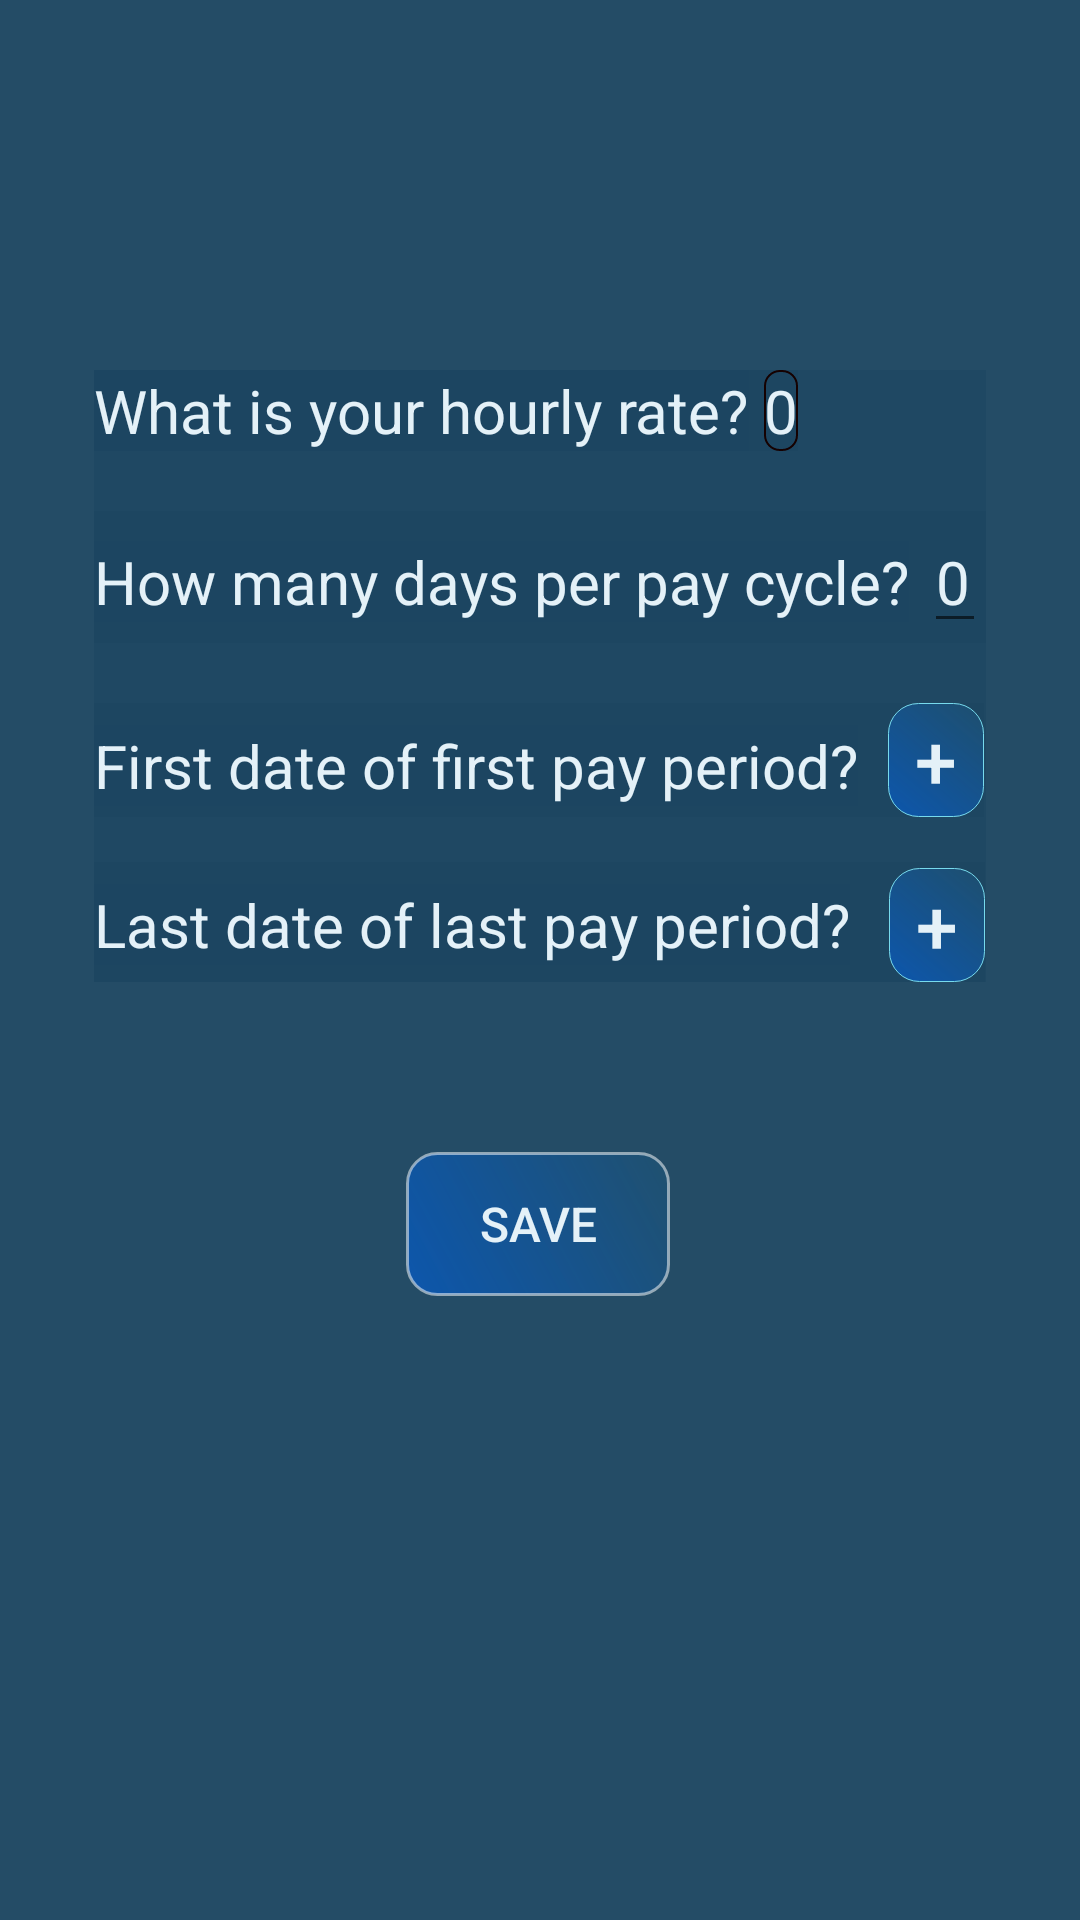

Here is an Android app screen rendered from its layout file. Give the layout XML and the strings, colors and styles it references.
<!-- AndroidManifest.xml: application theme AppThemeMain -->
<!-- res/layout/fragment_settings.xml -->
<?xml version="1.0" encoding="utf-8"?>
<androidx.constraintlayout.widget.ConstraintLayout xmlns:android="http://schemas.android.com/apk/res/android"
    xmlns:app="http://schemas.android.com/apk/res-auto"
    xmlns:tools="http://schemas.android.com/tools"
    android:layout_width="match_parent"
    android:layout_height="match_parent"
    android:theme="@style/AppThemeMain"
    tools:context=".SettingsFragment">

    <LinearLayout
        android:layout_width="wrap_content"
        android:layout_height="wrap_content"
        android:orientation="vertical"
        app:layout_constraintBottom_toTopOf="@+id/btnSetAll"
        app:layout_constraintEnd_toEndOf="parent"
        app:layout_constraintStart_toStartOf="parent"
        app:layout_constraintTop_toTopOf="parent"
        app:layout_constraintVertical_bias="0.686">

        <LinearLayout
            android:layout_width="wrap_content"
            android:layout_height="wrap_content"
            android:orientation="horizontal">

            <TextView
                android:layout_width="wrap_content"
                android:layout_height="wrap_content"
                android:text="What is your hourly rate?"
                android:textColor="@color/colorText"
                android:textSize="20sp"></TextView>

            <EditText
                android:id="@+id/etHourlyRate"
                android:layout_width="wrap_content"
                android:layout_height="wrap_content"
                android:layout_marginStart="5dp"
                android:background="@drawable/et_box"
                android:hint="0"
                android:inputType="numberDecimal"
                android:textColor="@color/colorText"
                android:textColorHint="@color/colorText"
                android:textSize="20sp"></EditText>
        </LinearLayout>

        <LinearLayout
            android:layout_width="wrap_content"
            android:layout_height="wrap_content"
            android:layout_marginTop="20dp"
            android:orientation="horizontal">

            <TextView
                android:layout_width="wrap_content"
                android:layout_height="wrap_content"
                android:text="How many days per pay cycle?"
                android:textColor="@color/colorText"
                android:textSize="20sp"></TextView>

            <EditText
                android:id="@+id/etDaysPerCycle"
                android:layout_width="wrap_content"
                android:layout_height="wrap_content"
                android:layout_marginStart="5dp"
                android:hint="0"
                android:inputType="number"
                android:textColor="@color/colorText"
                android:textColorHint="@color/colorText"
                android:textSize="20sp"></EditText>
        </LinearLayout>

        <LinearLayout
            android:layout_width="wrap_content"
            android:layout_height="wrap_content"
            android:layout_marginTop="20dp"
            android:orientation="horizontal">

            <TextView
                android:layout_width="wrap_content"
                android:layout_height="wrap_content"
                android:text="First date of first pay period?"
                android:textColor="@color/colorText"
                android:textSize="20sp"></TextView>

            <Button
                android:id="@+id/btnFirstPay"
                android:layout_width="32dp"
                android:layout_height="38dp"
                android:layout_marginStart="10dp"
                android:background="@drawable/btn_custom2"
                android:text="+"
                android:textColor="@color/colorText"
                android:textSize="25dp"></Button>
        </LinearLayout>

        <LinearLayout
            android:layout_width="wrap_content"
            android:layout_height="wrap_content"
            android:layout_marginTop="15dp"
            android:orientation="horizontal">
            <TextView
                android:layout_width="wrap_content"
                android:layout_height="wrap_content"
                android:text="Last date of last pay period?"
                android:textColor="@color/colorText"
                android:textSize="20sp"></TextView>

            <Button
                android:id="@+id/btnLastPay"
                android:layout_width="32dp"
                android:layout_height="38dp"
                android:layout_marginTop="2dp"
                android:layout_marginStart="13dp"
                android:background="@drawable/btn_custom2"
                android:text="+"
                android:textColor="@color/colorText"
                android:textSize="25sp"></Button>
        </LinearLayout>

    </LinearLayout>

    <Button
        android:id="@+id/btnSetAll"
        android:layout_width="wrap_content"
        android:layout_height="wrap_content"
        android:layout_marginBottom="208dp"
        android:background="@drawable/btn_custom"
        android:text="Save"
        android:textSize="16sp"
        app:layout_constraintBottom_toBottomOf="parent"
        app:layout_constraintEnd_toEndOf="parent"
        app:layout_constraintHorizontal_bias="0.498"
        app:layout_constraintStart_toStartOf="parent" />

    <FrameLayout
        android:id="@+id/flDatePick"
        android:layout_width="match_parent"
        android:layout_height="match_parent"
        android:visibility="gone"
        android:layout_marginTop="100dp"
        app:layout_constraintBottom_toBottomOf="parent"
        app:layout_constraintEnd_toEndOf="parent"
        app:layout_constraintStart_toStartOf="parent"
        app:layout_constraintTop_toTopOf="parent">
        <LinearLayout
            android:layout_width="match_parent"
            android:layout_height="match_parent"
            android:orientation="vertical">
            <TextView
                android:layout_width="wrap_content"
                android:layout_height="wrap_content"
                android:layout_marginTop="20dp"
                android:layout_marginBottom="20dp"
                android:layout_marginStart="10dp"
                android:text="Select Date"
                android:textColor="@color/colorText"
                android:textSize="18sp"></TextView>
            <CalendarView
                android:id="@+id/cvDateChoose"
                android:layout_width="match_parent"
                android:layout_height="match_parent"
                android:backgroundTint="@color/colorCalendar"
                android:dateTextAppearance="@style/CalenderViewDateCustomText"
                android:focusedMonthDateColor="@color/colorText"
                android:foregroundTint="@color/colorTextBackGround"
                android:maxDate="1/1/2024"
                android:minDate="1/1/2020"
                android:theme="@style/CalenderViewCustom"
                android:weekDayTextAppearance="@style/CalenderViewWeekCustomText"></CalendarView>
        </LinearLayout>
    </FrameLayout>
</androidx.constraintlayout.widget.ConstraintLayout>
<!-- resources referenced by this layout -->
<resources>
  <color name="colorCalendar">#C51C4661</color>
  <color name="colorText">#E4F1F8</color>
  <color name="colorTextBackGround">#3498DB</color>
  <!-- drawable btn_custom (drawable) -->
  <?xml version="1.0" encoding="utf-8"?>
  <shape xmlns:android="http://schemas.android.com/apk/res/android"
      android:shape="rectangle">
  
      <corners
          android:radius="10.0dp" />
  
      <gradient
          android:angle="45"
          android:endColor="@color/colorGradStart"
          android:gradientRadius="15"
          android:startColor="@color/colorGradend"
          android:type="linear" />
  
      <size
          android:width="42dp"
          android:height="42dp" />
  
      <stroke
          android:width="1dp"
          android:color="#84FFFFFF" />
  
  
  </shape>
  <!-- drawable btn_custom2 (drawable) -->
  <?xml version="1.0" encoding="utf-8"?>
  <shape xmlns:android="http://schemas.android.com/apk/res/android"
      android:shape="rectangle">
      <corners
          android:radius="10.0dp" />
      <gradient
          android:angle="45"
          android:endColor="@color/colorGradStart"
          android:gradientRadius="15"
          android:startColor="@color/colorGradend"
          android:type="linear" />
      <size
          android:width="14dp"
          android:height="11dp" />
  
      <stroke
          android:width="0.2dp"
          android:color="@color/colorBtnOutline" />
  </shape>
  <!-- drawable et_box (drawable) -->
  <?xml version="1.0" encoding="utf-8"?>
  <shape xmlns:android="http://schemas.android.com/apk/res/android">
      android:shape="rectangle">
      <solid android:color="#00000000" />
      <stroke android:width=".5dp"
          android:color="#150101" />
      <corners
          android:radius="5dp"/>
  
  </shape>
  <style name="AppThemeMain" parent="Theme.AppCompat.DayNight.NoActionBar">
          
          <item name="colorPrimary">@color/colorPrimary</item>
          <item name="colorPrimaryDark">@color/colorPrimaryDark</item>
          <item name="colorAccent">@color/colorAccent</item>
          <item name="android:background">@color/colorBackground</item>
          <item name="android:textColor">@color/colorText</item>
          <item name="android:colorButtonNormal">@color/colorButton</item>
  
      </style>
  <style name="CalenderViewCustom" parent="Theme.AppCompat">
          <item name="android:textColorPrimary">@color/colorText</item>
          <item name="android:background">@color/colorCalendar</item>
  
      </style>
  <style name="CalenderViewDateCustomText" parent="android:TextAppearance.DeviceDefault.Large">
          <item name="android:textColor">@color/colorText</item>
          <item name="android:weekNumberColor">@color/colorText</item>
      </style>
  <style name="CalenderViewWeekCustomText" parent="android:TextAppearance.DeviceDefault.Medium">
          <item name="android:textColor">@color/colorText</item>
      </style>
  <color name="colorGradStart">#C51E5171</color>
  <color name="colorGradend">#0C56AC</color>
  <color name="colorBtnOutline">#77DAED</color>
  <color name="colorPrimary">#E2A9F0F4</color>
  <color name="colorPrimaryDark">#54BCFD</color>
  <color name="colorAccent">#03DAC5</color>
  <color name="colorBackground">#8C1C4661</color>
  <color name="colorButton">#AEDAF8</color>
</resources>
